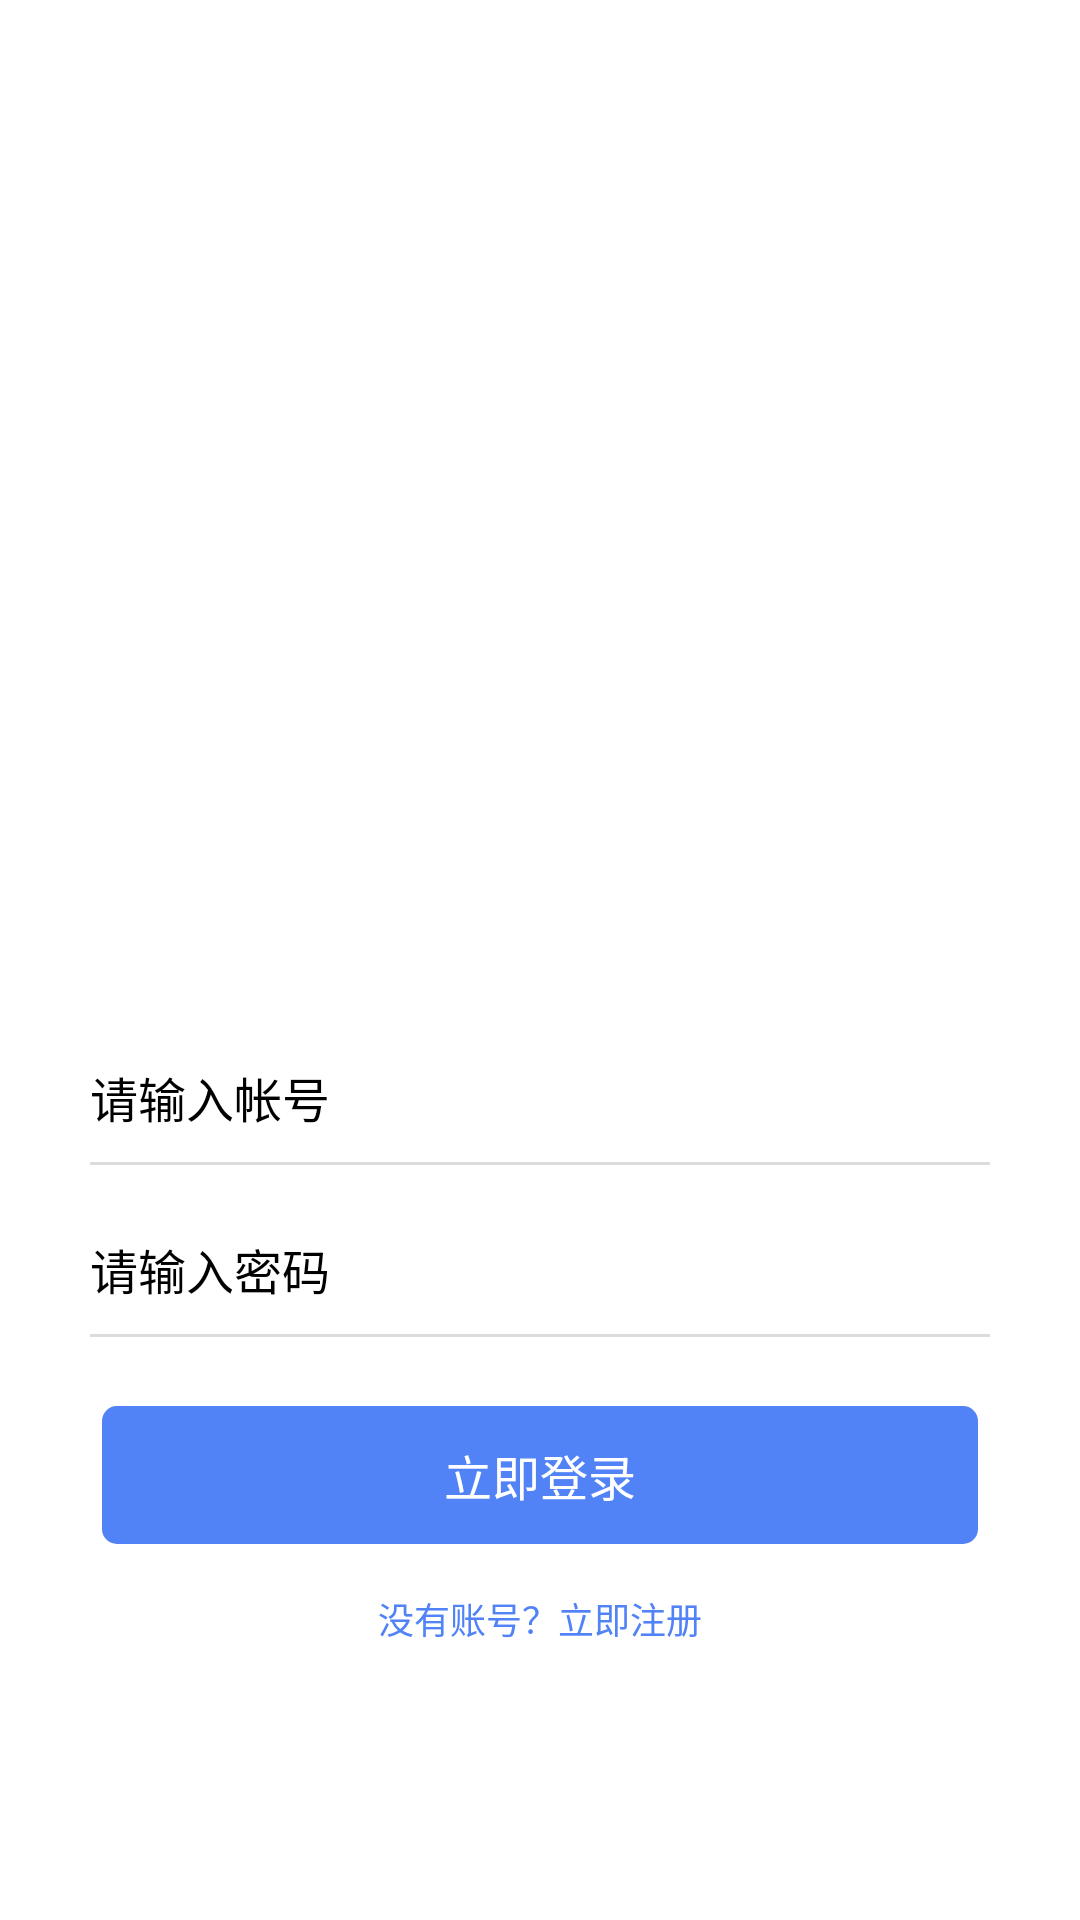

Android layout source for this screen:
<!-- AndroidManifest.xml: application theme Theme.NewsApp -->
<!-- res/layout/activity_login.xml -->
<?xml version="1.0" encoding="utf-8"?>
<androidx.constraintlayout.widget.ConstraintLayout xmlns:android="http://schemas.android.com/apk/res/android"
    android:layout_width="match_parent"
    android:layout_height="match_parent"
    xmlns:app="http://schemas.android.com/apk/res-auto">

    <ImageView android:layout_width="27dp"
        android:layout_height="27dp"
        android:id="@+id/mBtnBack"
        android:visibility="invisible"
        android:background="@mipmap/icon_back"
        app:layout_constraintLeft_toLeftOf="parent"
        app:layout_constraintTop_toTopOf="parent"
        android:layout_marginLeft="16dp"
        android:layout_marginTop="20dp"/>

    <ImageView android:layout_width="200dp"
        android:layout_height="150dp"
        android:id="@+id/mIvLogo"
        android:background="@mipmap/icon"
        app:layout_constraintLeft_toLeftOf="parent"
        app:layout_constraintRight_toRightOf="parent"
        app:layout_constraintTop_toTopOf="parent"
        android:layout_marginTop="120dp"/>

    <TextView android:layout_width="wrap_content"
        android:layout_height="wrap_content"
        android:id="@+id/mName"
        android:text="公司名称"
        android:textColor="@color/black"
        android:textSize="16sp"
        android:visibility="invisible"
        app:layout_constraintLeft_toLeftOf="parent"
        app:layout_constraintRight_toRightOf="parent"
        app:layout_constraintTop_toBottomOf="@id/mIvLogo"
        android:layout_marginTop="18dp"/>

    <TextView android:layout_width="wrap_content"
        android:layout_height="wrap_content"
        android:id="@+id/mSlogan"
        android:text="公司宣传语slogan"
        android:textColor="#B0B3BE"
        android:textSize="12sp"
        android:visibility="invisible"
        app:layout_constraintLeft_toLeftOf="parent"
        app:layout_constraintRight_toRightOf="parent"
        app:layout_constraintTop_toBottomOf="@id/mName"
        android:layout_marginTop="5dp"/>

    <EditText style="@style/mw_Style"
        android:layout_marginLeft="30dp"
        android:layout_marginRight="30dp"
        android:layout_marginTop="20dp"
        android:id="@+id/mEtPhone"
        android:maxLength="11"
        android:lines="1"
        android:inputType="text"
        android:textSize="16sp"
        android:hint="请输入帐号"
        android:background="@null"
        app:layout_constraintLeft_toLeftOf="parent"
        app:layout_constraintTop_toBottomOf="@id/mSlogan"/>

    <View android:layout_width="match_parent"
        android:layout_height="1dp"
        android:background="#DCDCDE"
        android:layout_marginLeft="30dp"
        android:layout_marginRight="30dp"
        android:layout_marginTop="10dp"
        app:layout_constraintTop_toBottomOf="@id/mEtPhone"/>

    <EditText style="@style/mw_Style"
        android:layout_marginLeft="30dp"
        android:layout_marginRight="30dp"
        android:layout_marginTop="34dp"
        android:inputType="textPassword"
        android:id="@+id/mEtPw"
        android:maxLength="11"
        android:lines="1"
        android:textSize="16sp"
        android:hint="请输入密码"
        android:background="@null"
        app:layout_constraintLeft_toLeftOf="parent"
        app:layout_constraintTop_toBottomOf="@id/mEtPhone"/>

    <View android:layout_width="match_parent"
        android:layout_height="1dp"
        android:background="#DCDCDE"
        android:layout_marginLeft="30dp"
        android:layout_marginRight="30dp"
        android:layout_marginTop="10dp"
        app:layout_constraintTop_toBottomOf="@id/mEtPw"/>

    <TextView android:layout_width="match_parent"
        android:layout_height="46dp"
        android:id="@+id/mBtnLogin"
        android:text="立即登录"
        android:textColor="@color/white"
        android:textSize="16sp"
        android:gravity="center"
        android:background="@drawable/login_btn_bg"
        android:layout_margin="34dp"
        app:layout_constraintRight_toRightOf="parent"
        app:layout_constraintTop_toBottomOf="@id/mEtPw"/>

    <TextView android:layout_width="wrap_content"
        android:layout_height="wrap_content"
        android:id="@+id/mBtnReg"
        android:text="没有账号？立即注册"
        android:textColor="#5183F7"
        android:textSize="12sp"
        android:layout_marginTop="16dp"
        app:layout_constraintRight_toRightOf="parent"
        app:layout_constraintLeft_toLeftOf="parent"
        app:layout_constraintTop_toBottomOf="@id/mBtnLogin"/>



</androidx.constraintlayout.widget.ConstraintLayout>
<!-- resources referenced by this layout -->
<resources>
  <!-- drawable login_btn_bg (drawable) -->
  <?xml version="1.0" encoding="utf-8"?>
  <shape xmlns:android="http://schemas.android.com/apk/res/android">
      <corners android:radius="5dp" />
  
      <solid android:color="#5183F7"/>
  </shape>
  <!-- mipmap icon_back: png bitmap (mipmap-xhdpi, 1669 bytes) -->
  <style name="mw_Style">
          <item name="android:layout_width">match_parent</item>
          <item name="android:layout_height">wrap_content</item>
      </style>
  <!-- not gathered from this repository: default colours our renderer supplied (Android Studio template values) -->
  <color name="black">#FF000000</color>
  <color name="white">#FFFFFFFF</color>
</resources>
